Image classification data set "processed" (shaguntalwar17/BrainTumor_CDSS on GitHub). Class labels (4): glioma, meningioma, no tumor, pituitary tumor.

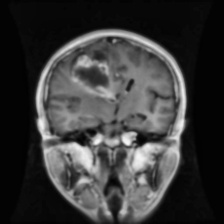
Label: glioma

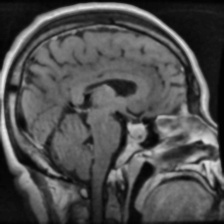
Label: pituitary tumor

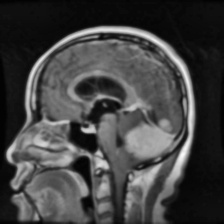
Label: meningioma

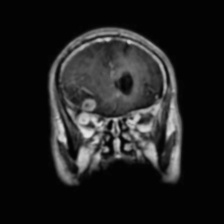
Label: glioma

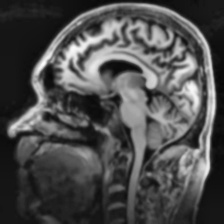
Label: no tumor

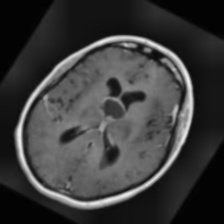
Label: no tumor
